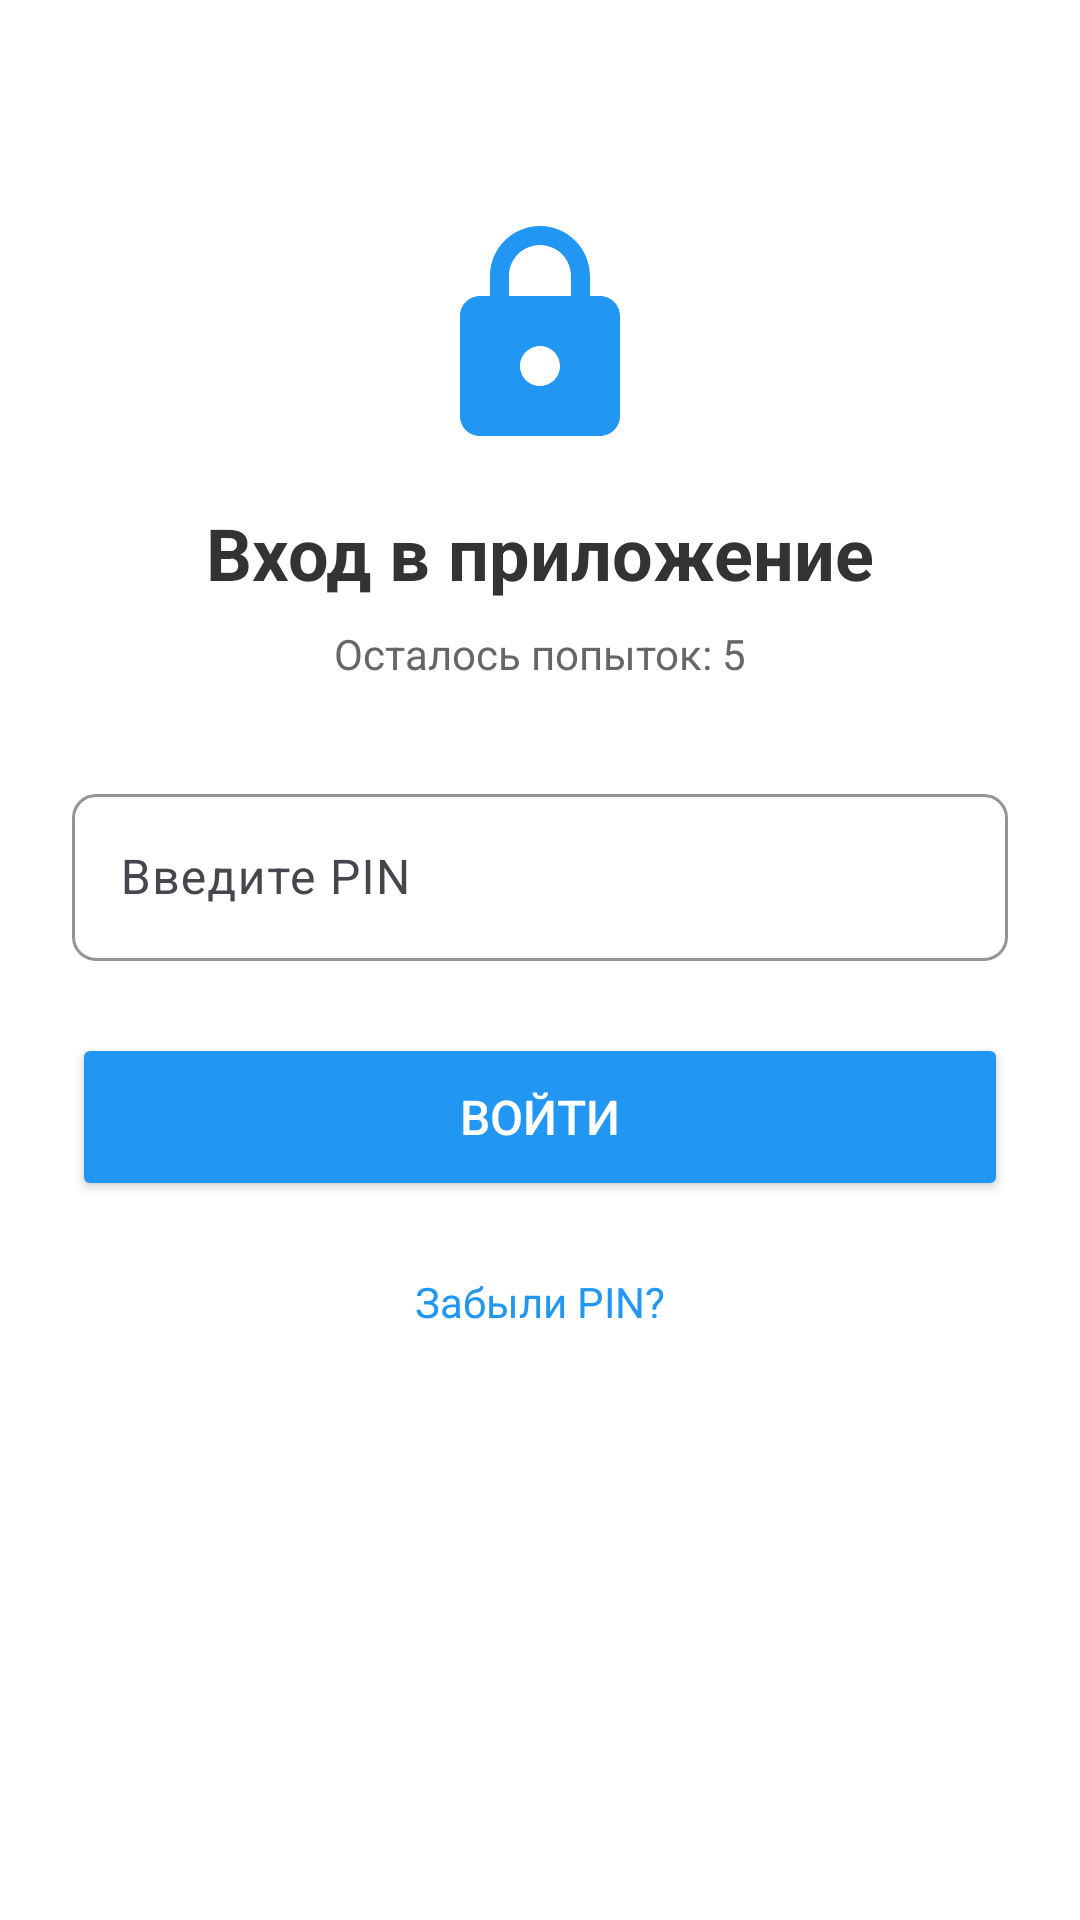

Reconstruct the res/layout file that produces this screen, plus the resources it refers to.
<!-- AndroidManifest.xml: application theme Theme.Calculator -->
<!-- res/layout/activity_pin_auth.xml -->
<?xml version="1.0" encoding="utf-8"?>
<LinearLayout xmlns:android="http://schemas.android.com/apk/res/android"
    xmlns:app="http://schemas.android.com/apk/res-auto"
    android:layout_width="match_parent"
    android:layout_height="match_parent"
    android:orientation="vertical"
    android:padding="24dp"
    android:gravity="center_horizontal"
    android:background="@android:color/white">

    <ImageView
        android:layout_width="80dp"
        android:layout_height="80dp"
        android:layout_marginTop="48dp"
        android:src="@drawable/ic_lock"
        android:contentDescription="Lock Icon"
        app:tint="#2196F3" />

    <TextView
        android:layout_width="wrap_content"
        android:layout_height="wrap_content"
        android:text="Вход в приложение"
        android:textSize="24sp"
        android:textStyle="bold"
        android:textColor="#333333"
        android:layout_marginTop="16dp" />

    <TextView
        android:id="@+id/tvAttempts"
        android:layout_width="wrap_content"
        android:layout_height="wrap_content"
        android:text="Осталось попыток: 5"
        android:textSize="14sp"
        android:textColor="#666666"
        android:layout_marginTop="8dp"
        android:layout_marginBottom="32dp" />

    <com.google.android.material.textfield.TextInputLayout
        android:id="@+id/inputLayout"
        android:layout_width="match_parent"
        android:layout_height="wrap_content"
        android:layout_marginBottom="24dp"
        app:boxBackgroundMode="outline"
        app:boxCornerRadiusTopEnd="8dp"
        app:boxCornerRadiusTopStart="8dp"
        app:boxCornerRadiusBottomEnd="8dp"
        app:boxCornerRadiusBottomStart="8dp"
        app:boxStrokeColor="#2196F3"
        app:hintTextColor="#2196F3">

        <com.google.android.material.textfield.TextInputEditText
            android:id="@+id/etPin"
            android:layout_width="match_parent"
            android:layout_height="wrap_content"
            android:hint="Введите PIN"
            android:inputType="numberPassword"
            android:maxLength="6"
            android:textSize="16sp" />
    </com.google.android.material.textfield.TextInputLayout>

    <Button
        android:id="@+id/btnLogin"
        android:layout_width="match_parent"
        android:layout_height="56dp"
        android:text="Войти"
        android:textSize="16sp"
        android:backgroundTint="#2196F3"
        android:textColor="@android:color/white" />

    <Button
        android:id="@+id/btnBiometric"
        android:layout_width="match_parent"
        android:layout_height="56dp"
        android:text="Войти по биометрии"
        android:textSize="16sp"
        android:backgroundTint="#4CAF50"
        android:textColor="@android:color/white"
        android:layout_marginTop="12dp"
        android:visibility="gone" />

    <TextView
        android:id="@+id/btnForgot"
        android:layout_width="wrap_content"
        android:layout_height="wrap_content"
        android:text="Забыли PIN?"
        android:textSize="14sp"
        android:textColor="#2196F3"
        android:layout_marginTop="16dp"
        android:padding="8dp"
        android:clickable="true"
        android:focusable="true" />

    <TextView
        android:id="@+id/tvLockTimer"
        android:layout_width="wrap_content"
        android:layout_height="wrap_content"
        android:textSize="18sp"
        android:textColor="#F44336"
        android:gravity="center"
        android:visibility="gone"
        android:layout_marginTop="24dp" />

    <TextView
        android:id="@+id/tvError"
        android:layout_width="match_parent"
        android:layout_height="wrap_content"
        android:textSize="14sp"
        android:textColor="#F44336"
        android:gravity="center"
        android:visibility="gone"
        android:layout_marginTop="16dp" />

</LinearLayout>
<!-- resources referenced by this layout -->
<resources>
  <!-- drawable ic_lock (drawable) -->
  <?xml version="1.0" encoding="utf-8"?>
  <vector xmlns:android="http://schemas.android.com/apk/res/android"
      android:width="24dp"
      android:height="24dp"
      android:viewportWidth="24"
      android:viewportHeight="24">
      <path
          android:fillColor="#FF000000"
          android:pathData="M18,8h-1L17,6c0-2.76-2.24-5-5-5S7,3.24,7,6v2L6,8c-1.1,0-2,0.9-2,2v10c0,1.1 0.9,2 2,2h12c1.1,0 2,-0.9 2,-2L20,10c0,-1.1-0.9,-2-2,-2zM12,17c-1.1,0-2-0.9-2-2s0.9-2 2-2 2,0.9 2,2-0.9,2-2,2zM15.1,8L8.9,8L8.9,6c0-1.71 1.39-3.1 3.1-3.1 1.71,0 3.1,1.39 3.1,3.1v2z"/>
  </vector>
  <style name="Theme.Calculator" parent="Base.Theme.Calculator" />
  <style name="Base.Theme.Calculator" parent="Theme.Material3.DayNight.NoActionBar">
          
          
          <item name="android:windowBackground">@drawable/fon_background</item>
      </style>
  <!-- drawable fon_background (drawable) -->
  <?xml version="1.0" encoding="utf-8"?>
  <layer-list xmlns:android="http://schemas.android.com/apk/res/android">
      <item android:drawable="@color/pink" />
  
      <item>
          <bitmap
              android:gravity="fill_horizontal|fill_vertical"
              android:src="@drawable/fon_back"
              android:tileMode="disabled" />
      </item>
  </layer-list>
  <color name="pink">#EC10A1</color>
  <!-- drawable fon_back: jpg bitmap (drawable, 144772 bytes) -->
</resources>
